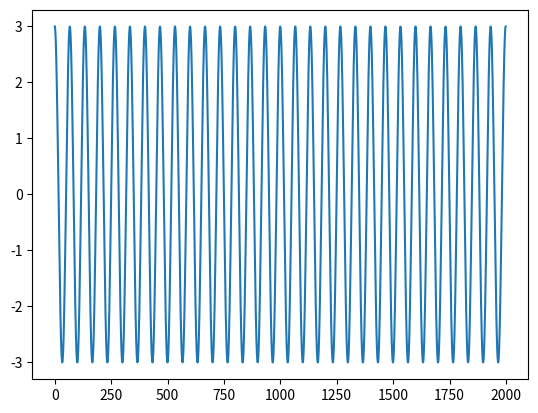

The matplotlib source for this figure:
import numpy as np
import matplotlib.pyplot as plt

t = np.linspace(0, 10, 2000)
# Ex) f(t) = cos(2pi * 3 (t-1)) + cos(2pi * 3(t-2)) + cos(2pi * 3*(t-5))

y = np.cos(2*np.pi*3*(t-1))
y += np.cos(2*np.pi*3*(t-2))
y += np.cos(2*np.pi*3*(t-3))
plt.plot(y)

